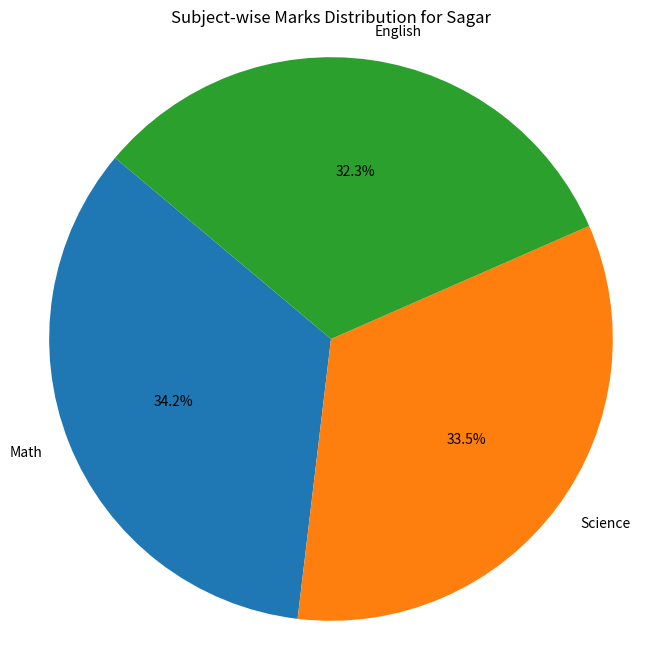

Write the Python code that produced this figure.
# Plot a pie chart of subject marks for 'Sagar'

"""
data = {
    'Name': ['Amit', 'Sagar', 'Pooja'],
    'Math': [85, 90, 78],
    'Science': [92, 88, 80],
    'English': [75, 85, 82]
}

"""

import pandas as pd
import matplotlib.pyplot as plt

def Pie(data):
    df = pd.DataFrame(data)


    sagar_data = df[df['Name'] == 'Sagar']
    if sagar_data.empty:
        print("Sagar not found in the dataset.")
        return

   
    subject_scores = sagar_data.drop(columns=['Name']).iloc[0]

   
    plt.figure(figsize=(8, 8))
    plt.pie(subject_scores, labels=subject_scores.index, autopct='%1.1f%%', startangle=140)
    plt.title("Subject-wise Marks Distribution for Sagar")
    plt.axis('equal')
    plt.show()

def main():
    data = {
        'Name': ['Amit', 'Sagar', 'Pooja'],
        'Math': [85, 90, 78],
        'Science': [92, 88, 80],
        'English': [75, 85, 82]
    }
    Pie(data)

if __name__ == "__main__":
    main()

